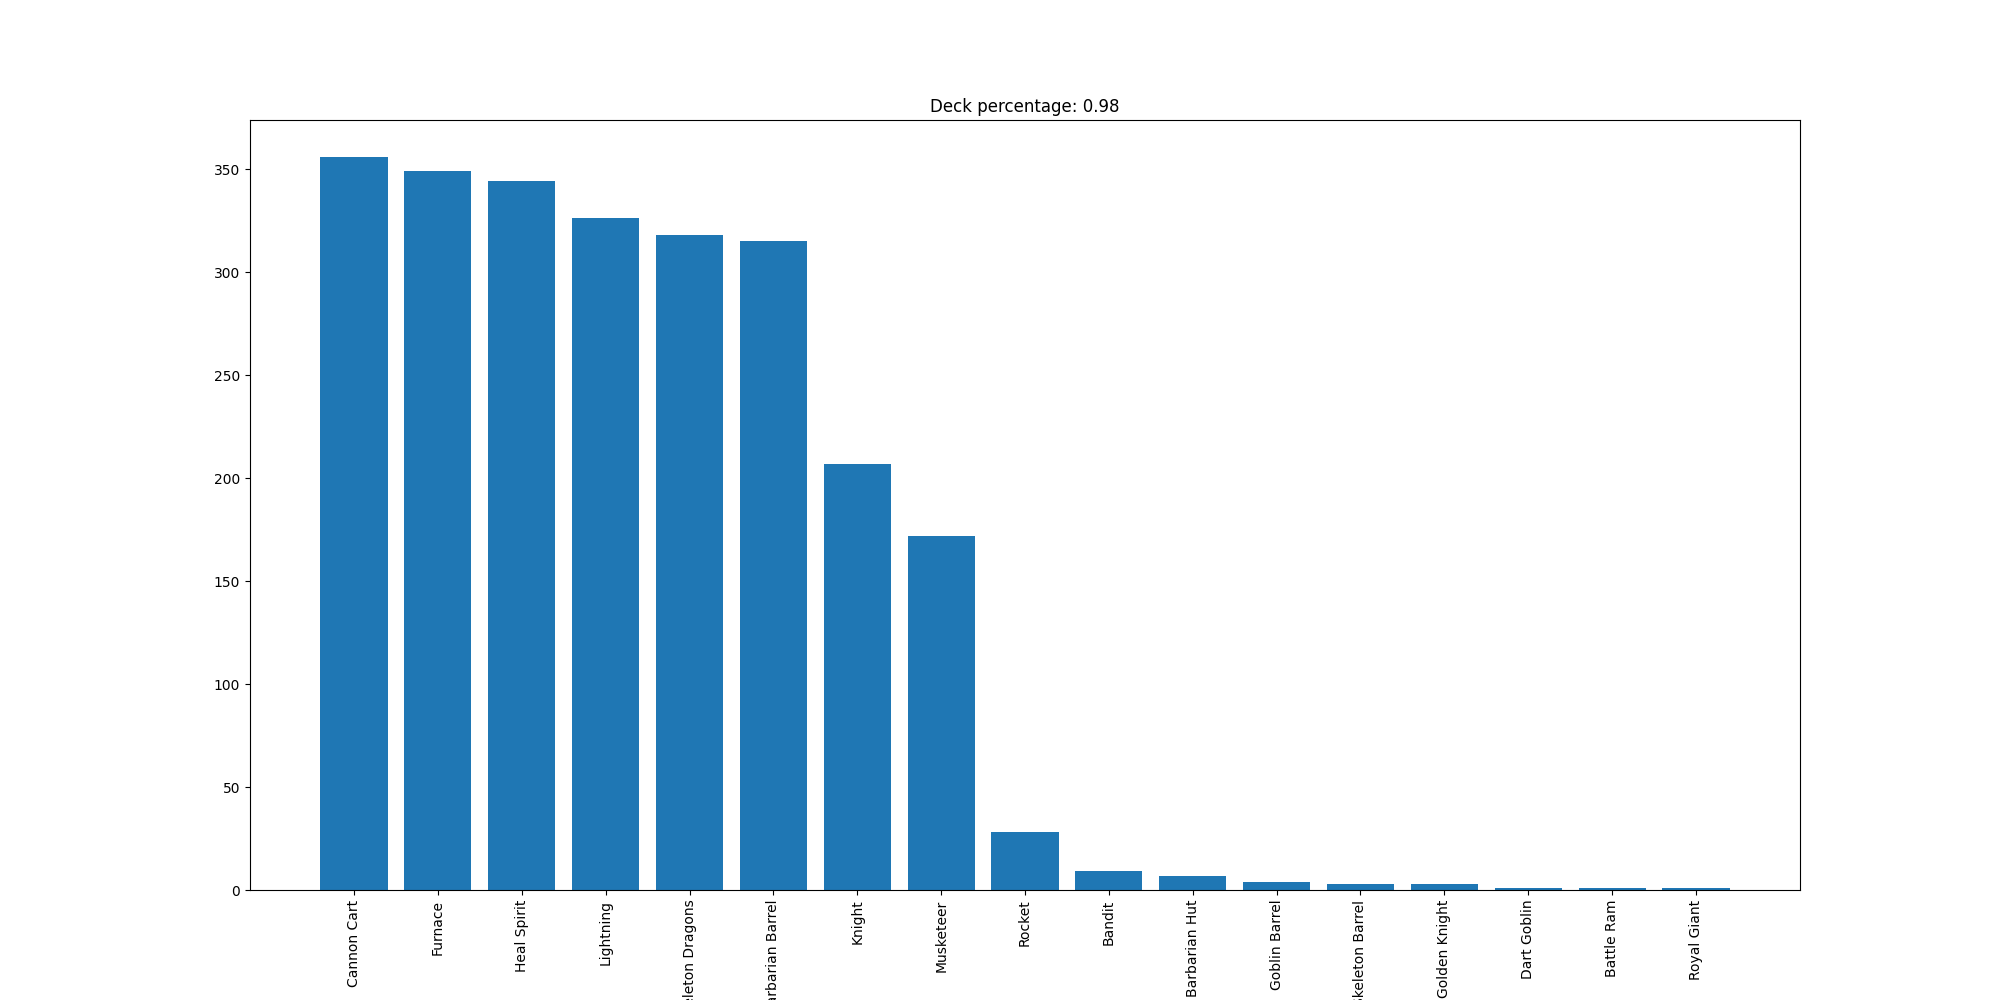

The file beside this chart, header and first rows:
Cannon Cart, 356
Furnace, 349
Heal Spirit, 344
Lightning, 326
Skeleton Dragons, 318
Barbarian Barrel, 315
Knight, 207
Musketeer, 172
Rocket, 28
Bandit, 9
Barbarian Hut, 7
Goblin Barrel, 4
Skeleton Barrel, 3
Golden Knight, 3
Dart Goblin, 1
Battle Ram, 1
Royal Giant, 1
